Run: headless pygame with SDL's dummy video driver; simulated clock (each Clock.tick advances the game by its frame time, no real sleeping); random seed 0; keys injected as events and as key.get_pressed() state; no mouse input.
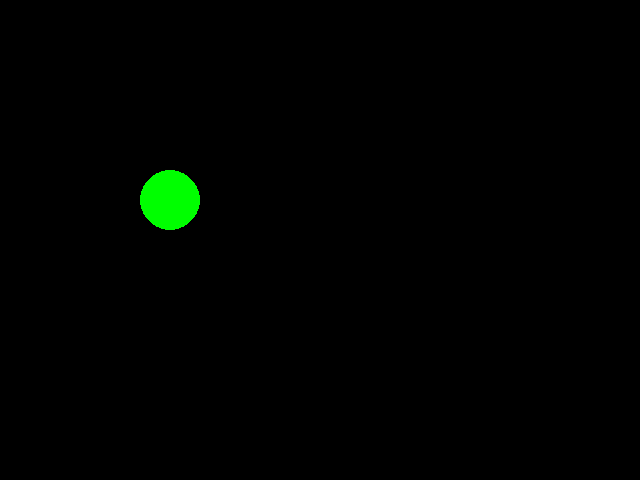
Frame 1 of 4 · flips 1–60 · no input
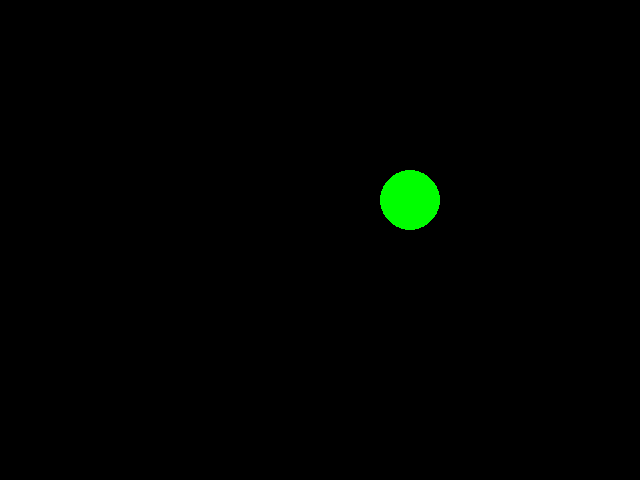
Frame 2 of 4 · flips 61–180 · tapped SPACE, RETURN · held RIGHT (→), D
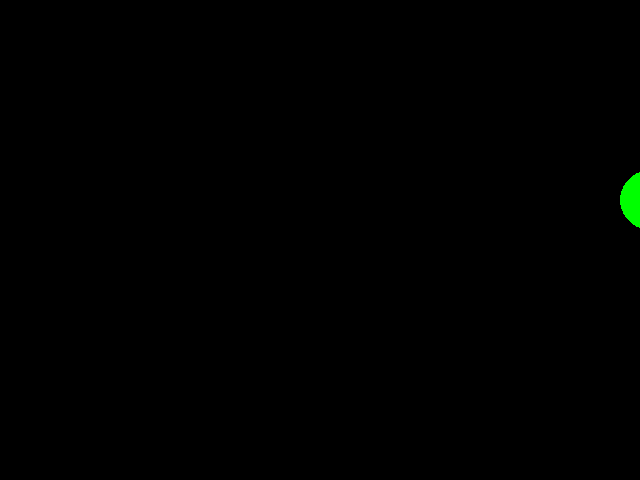
Frame 3 of 4 · flips 181–300 · held DOWN (↓), S
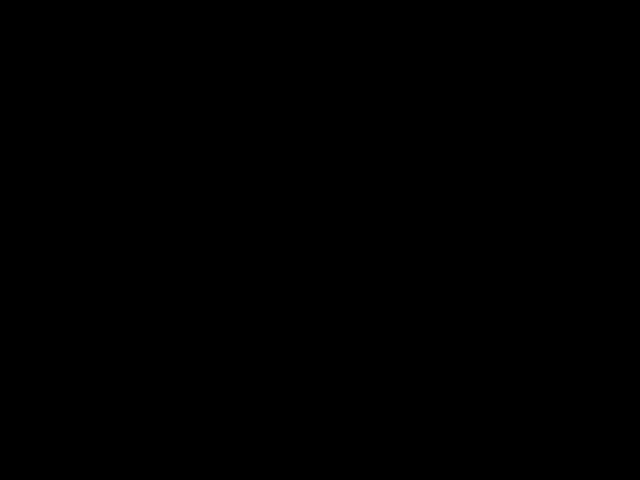
Frame 4 of 4 · flips 301–420 · held LEFT (←), A, UP (↑), W

The pygame program that drew these frames:

import pygame
pygame.init()

screen = pygame.display.set_mode((640, 480))
pygame.display.set_caption("Quái vật hướng đối tượng")

clock = pygame.time.Clock()

# Định nghĩa lớp Monster
class Monster:
    def __init__(self, x, y, color=(0, 255, 0), radius=30, speed=2):
        self.x = x
        self.y = y
        self.color = color
        self.radius = radius
        self.speed = speed

    def move(self):
        self.x += self.speed  # Di chuyển sang phải

    def draw(self, surface):
        pygame.draw.circle(surface, self.color, (self.x, self.y), self.radius)

# Tạo một con quái
monster = Monster(50, 200)

running = True
while running:
    for event in pygame.event.get():
        if event.type == pygame.QUIT:
            running = False

    monster.move()

    screen.fill((0, 0, 0))  # nền đen
    monster.draw(screen)

    pygame.display.flip()
    clock.tick(60)

pygame.quit()
